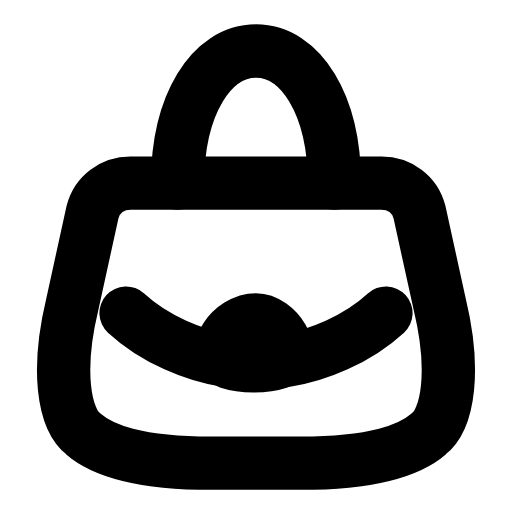
t = 0.00 s
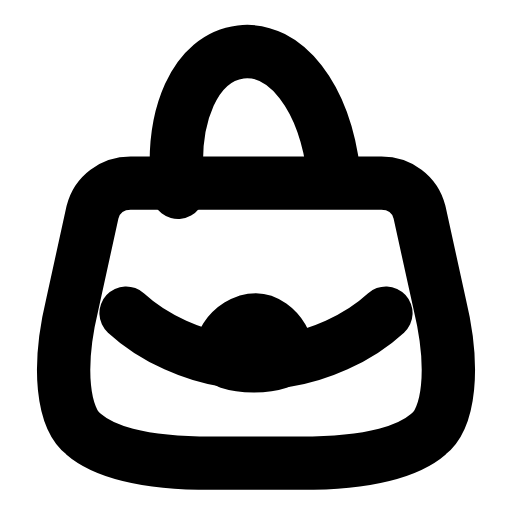
t = 0.29 s
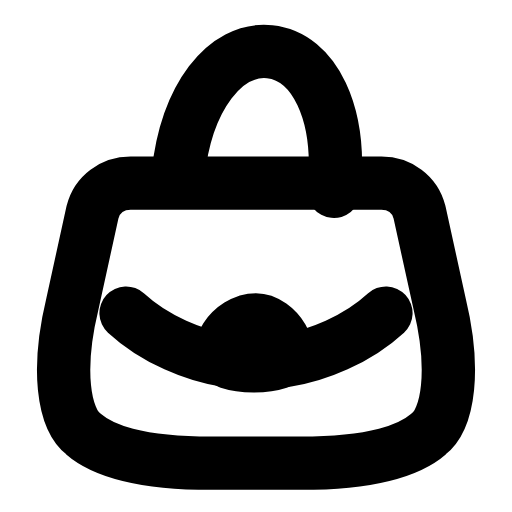
t = 0.60 s
t = 0.88 s: frame unchanged from t = 0.00 s, image omitted
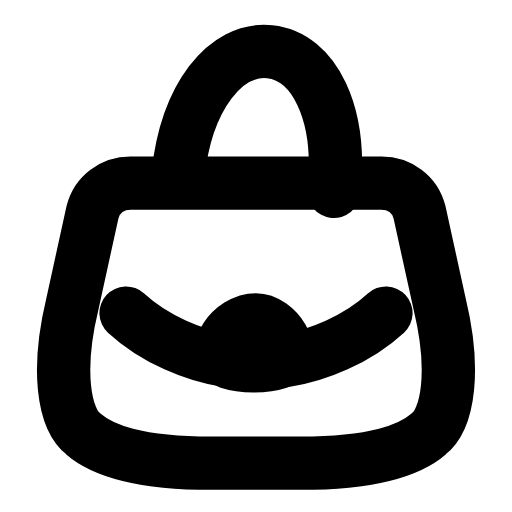
t = 1.19 s
t = 1.50 s: frame unchanged from t = 0.00 s, image omitted

The animated SVG that drew these frames (rendered in a browser with its animation timeline set to each time). Animation: 1 SMIL element (animateTransform=1); one cycle of 1.80 s, repeats indefinitely.

<svg xmlns="http://www.w3.org/2000/svg" width="24" height="24" viewBox="0 0 24 24" fill="none"><g transform="translate(-0.6 -1.388) scale(1.05)"><path stroke="currentColor" stroke-width="2.381" stroke-linecap="round" stroke-linejoin="round" fill="none" d="M6.4 9.5L17.6 9.5C18.4 9.5 19.1 10 19.3 10.8L20.2 14.9C20.9 17.8 20.6 20 19.7 20.7C18.9 21.4 17.3 22 14 22L10 22C6.7 22 5.1 21.4 4.3 20.7C3.4 20 3.1 17.8 3.8 14.9L4.7 10.8C4.9 10 5.6 9.5 6.4 9.5Z"></path><g><animateTransform attributeName="transform" type="rotate" values="0 12 9.5;0 12 9.5;-8 12 9.5;6 12 9.5;0 12 9.5;0 12 9.5;6 12 9.5;-8 12 9.5;0 12 9.5;0 12 9.5;0 12 9.5" keyTimes="0;0.135;0.2475;0.36;0.45;0.6;0.66;0.735;0.81;0.9;1" dur="1.8s" repeatCount="indefinite" calcMode="spline" keySplines="0.16 1 0.3 1;0.16 1 0.3 1;0.16 1 0.3 1;0.16 1 0.3 1;0.16 1 0.3 1;0.16 1 0.3 1;0.16 1 0.3 1;0.16 1 0.3 1;0.16 1 0.3 1;0.16 1 0.3 1"/><path stroke="currentColor" stroke-width="2.381" stroke-linecap="round" stroke-linejoin="round" fill="none" d="M8.5 9.5C8.5 6 10 3.6 12 3.6S15.5 6 15.5 9.5"></path></g><path stroke="currentColor" stroke-width="2.381" stroke-linecap="round" stroke-linejoin="round" fill="none" d="M12 15.6C12.9 15.6 13.9 17.1 13 17.5C12.4 17.7 11.4 17.7 10.8 17.5C9.9 17.1 10.9 15.6 12 15.6Z"></path><path stroke="currentColor" stroke-width="2.381" stroke-linecap="round" stroke-linejoin="round" fill="none" d="M13.4 17.4C14.7 17.2 16.5 16.5 17.8 15.3M10.6 17.4C9.3 17.2 7.5 16.5 6.2 15.3"></path></g></svg>
